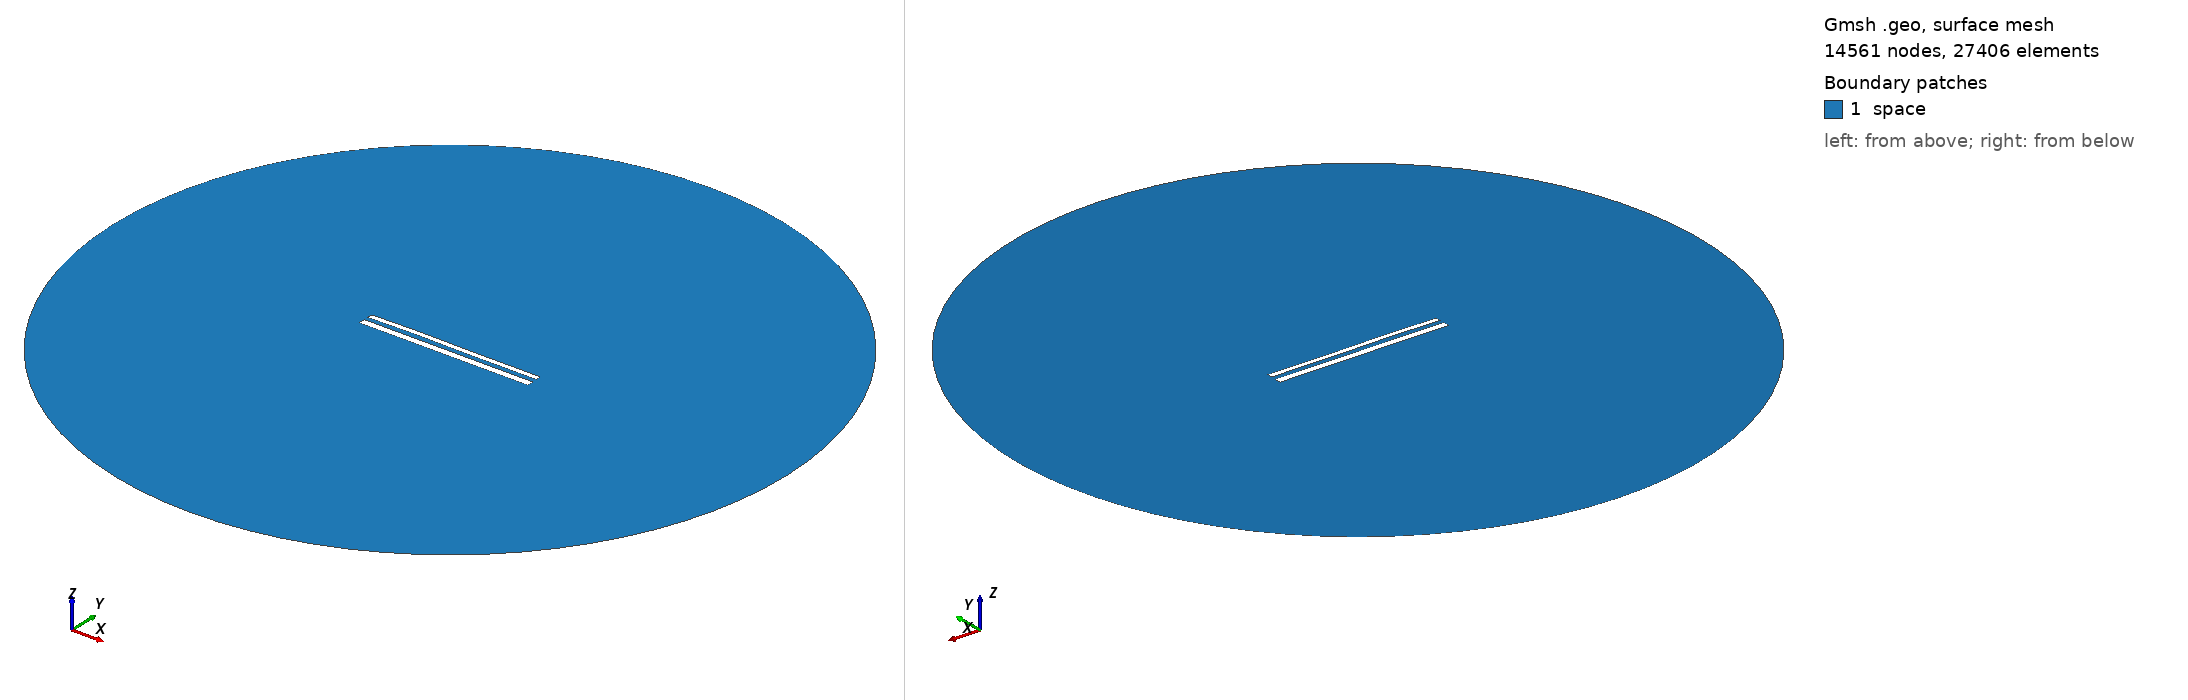

Gmsh geometry script, surface-meshed: 14561 nodes, 27406 surface elements. Boundary patches (legend numbers): 1 space. Left view from above one corner, right view from below the opposite corner. Legend entries are the model's physical surfaces. The drawing asked Gmsh for element sizes between 1% and 20% of the model's largest extent; the script's own settings can give other sizes.

=== 12499.geo (drawn) ===
//---------------------------------------
// Geometry kernel
//---------------------------------------

SetFactory("OpenCASCADE");



//---------------------------------------
// Parameters of the geometry
//---------------------------------------

// Overetch of the upper plate
overetch = 0.375;

// Distance between the plates
distance = 2.5;

// Discretization over the x axis (for the deformation)
nx = 50; 

// Length of the plate
L = 100 - overetch; 

// Number of modes
n = 4; 

// 1st mode coefficient
coeff(1) = 0.15;
beta(1) = 0.596864 * 3.1415926535 / L;

// 2nd mode coefficient
coeff(2) = 0.15;
beta(2) = 1.49418 * 3.1415926535 / L;

// 3rd mode coefficient
coeff(3) = 0.15;
beta(3) = 2.50025 * 3.1415926535 / L;

// 4th mode coefficient
coeff(4) = 0.07499999999999998;
beta(4) = 3.49999 * 3.1415926535 / L;



//---------------------------------------
// Upper plate (deformed rectangle)
//---------------------------------------

// Coordiantes of the upper plate
xmin = -50;
xmax = 50 - overetch;

// Height of the upper plate
yheight = 4 - 2 * overetch;

// Indexes of the points
UpperID[] = {};
LowerID[] = {};
LeftID[] = {};
RightID[] = {};

// Point index
p = 1;

// Horizontal edges
For i In {1:nx}
    x = xmin + (i-1)*(xmax - xmin)/(nx-1);

    y_bottom = distance / 2 + overetch;
    For j In {1:n}
        C = (Cosh(beta(j)*L) + Cos(beta(j)*L)) / (Sinh(beta(j)*L) + Sin(beta(j)*L));
        y_bottom  = y_bottom + coeff(j) * (Cosh(beta(j)*(x+50)) - Cos(beta(j)*(x+50)) - C * (Sinh(beta(j)*(x+50)) - Sin(beta(j)*(x+50))));
    EndFor

    y_top = y_bottom + yheight;

    Point(p) = {x, y_top, 0, 1.0};
    UpperID[i] = p;
    p = p + 1;

    Point(p) = {x, y_bottom, 0, 1.0};
    LowerID[i] = p;
    p = p + 1;
EndFor

// Create point lists
UpperPts[] = {}; LowerPts[] = {};
For i In {1:nx}
  UpperPts[] += {UpperID[i]};
  LowerPts[] += {LowerID[i]};
EndFor

// Build splines
Spline(1) = {UpperPts[]};
Spline(2) = {LowerPts[]};
Line(3) = {LowerPts[nx-1], UpperPts[nx-1]};
Line(4) = {LowerPts[0], UpperPts[0]};

// Build the plane surface
Curve Loop(1) = {2, 3, -1, -4};
Plane Surface(1) = {1};



//---------------------------------------
// Lower plate (rectangle)
//---------------------------------------

// Vertices
Point(1001) = {-50, -1, 0, 1.0};
Point(1002) = { 50, -1, 0, 1.0};
Point(1003) = { 50,  -5, 0, 1.0};
Point(1004) = {-50,  -5, 0, 1.0};

// Edges
Line(5) = {1001, 1002};
Line(6) = {1002, 1003};
Line(7) = {1003, 1004};
Line(8) = {1004, 1001};

// Plane surface
Line Loop(2) = {5, 6, 7, 8};
Plane Surface(2) = {2}; 



//---------------------------------------
// Outer (fictious) boundary
//---------------------------------------

// Points
Point(1005) = {0, 0, 0};       // Center
Point(1006) = {200, 0, 0};     // Start point
Point(1007) = {0, 200, 0};     // 90 degrees
Point(1008) = {-200, 0, 0};    // 180 degrees
Point(1009) = {0, -200, 0};    // 270 degrees

// Circle arcs (each needs start, center, end)
Circle(9) = {1006, 1005, 1007};
Circle(10) = {1007, 1005, 1008};
Circle(11) = {1008, 1005, 1009};
Circle(12) = {1009, 1005, 1006};

// Plane surface for the entire domain
Curve Loop(3) = {9, 10, 11, 12};
Surface(3) = {3};

// Subtract the plates from the whole domain to obtain the actual domain where we want to solve the equations
BooleanDifference{ Surface{3}; Delete; }{ Surface{1}; Surface{2}; Delete; }




//---------------------------------------
// Transfinite Lines/Curves
//---------------------------------------

// Set the number of points on the boundaries
r = 7;

// Plates
Transfinite Curve {1, 2} = 50*r Using Progression 1;
Transfinite Curve {3, 4} = 2*r Using Progression 1;
Transfinite Line {5, 7} = 50*r Using Progression 1;
Transfinite Line {6, 8} = 2*r Using Progression 1;

// Outer boundary
Transfinite Line {9, 10, 11, 12} = 20 Using Progression 1;



//---------------------------------------
// Physical groups
//---------------------------------------                

// Physical curves (boundaries)
Physical Line("force_segment", 10) = {2};
Physical Line("upper_plate", 11) = {1, 3, 4};
Physical Line("lower_plate", 12) = {5, 6, 7, 8};
Physical Line("boundary", 20) = {9, 10, 11, 12};

// Physical Surfaces
Physical Surface("space", 30) = {3};



//---------------------------------------
// 6. Generate the Mesh
//---------------------------------------

// 2D mesh generation
Mesh 2;
